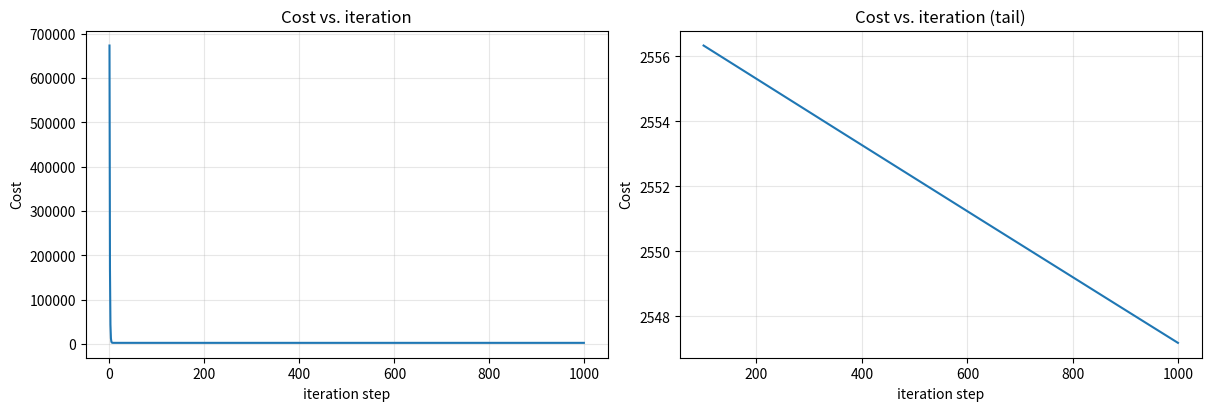

Here is the Python script that generated this plot:
import copy, math
import numpy as np
import matplotlib.pyplot as plt
np.set_printoptions(precision=2)  # reduced display precision on numpy arrays
plt.rcParams['figure.figsize'] = (8, 5)
plt.rcParams['axes.grid'] = True
plt.rcParams['grid.alpha'] = 0.3

X_train = np.array([[4360, 5, 16, 45],
                     [2950, 3, 12, 40],
                     [1560, 2,  9, 35]])
y_train = np.array([3210, 2100, 1250])
feature_names = ['Monthly Income ($)', 'Household Size', "Head's Education (yrs)", "Head's Age (yrs)"]

print(f"X Shape: {X_train.shape}, X Type: {type(X_train)}")
print(X_train)
print(f"y Shape: {y_train.shape}, y Type: {type(y_train)}")
print(y_train)

b_init = -0.27722267173752363
w_init = np.array([0.31344815, 129.41729711, 124.31373982, -17.61028998])
print(f"w_init shape: {w_init.shape}, b_init type: {type(b_init)}")

def predict_single_loop(x, w, b):
    """
    single predict using linear regression

    Args:
      x (ndarray): Shape (n,) example with multiple features
      w (ndarray): Shape (n,) model parameters
      b (scalar):  model parameter

    Returns:
      p (scalar):  prediction
    """
    n = x.shape[0]
    p = 0
    for i in range(n):
        p_i = x[i] * w[i]
        p = p + p_i
    p = p + b
    return p

# get a row from our training data (household 0)
x_vec = X_train[0, :]
print(f"x_vec shape {x_vec.shape}, x_vec value: {x_vec}")

# make a prediction
f_wb = predict_single_loop(x_vec, w_init, b_init)
print(f"f_wb shape {np.shape(f_wb)}, prediction: {f_wb}")

def predict(x, w, b):
    """
    single predict using linear regression
    Args:
      x (ndarray): Shape (n,) example with multiple features
      w (ndarray): Shape (n,) model parameters
      b (scalar):             model parameter

    Returns:
      p (scalar):  prediction
    """
    p = np.dot(x, w) + b
    return p

# get a row from our training data
x_vec = X_train[0, :]
print(f"x_vec shape {x_vec.shape}, x_vec value: {x_vec}")

# make a prediction
f_wb = predict(x_vec, w_init, b_init)
print(f"f_wb shape {np.shape(f_wb)}, prediction: {f_wb}")

def compute_cost(X, y, w, b):
    """
    compute cost
    Args:
      X (ndarray (m,n)): Data, m households with n economic features
      y (ndarray (m,)) : target values (consumption expenditure)
      w (ndarray (n,)) : model parameters
      b (scalar)       : model parameter

    Returns:
      cost (scalar): cost
    """
    m = X.shape[0]
    cost = 0.0
    for i in range(m):
        f_wb_i = np.dot(X[i], w) + b        # scalar prediction for household i
        cost = cost + (f_wb_i - y[i]) ** 2  # squared error
    cost = cost / (2 * m)
    return cost

# Compute and display cost using our pre-chosen near-optimal parameters
cost = compute_cost(X_train, y_train, w_init, b_init)
print(f'Cost at optimal w : {cost}')

def compute_gradient(X, y, w, b):
    """
    Computes the gradient for linear regression
    Args:
      X (ndarray (m,n)): Data, m households with n economic features
      y (ndarray (m,)) : target values (consumption expenditure)
      w (ndarray (n,)) : model parameters
      b (scalar)       : model parameter

    Returns:
      dj_dw (ndarray (n,)): The gradient of the cost w.r.t. the parameters w.
      dj_db (scalar):       The gradient of the cost w.r.t. the parameter b.
    """
    m, n = X.shape
    dj_dw = np.zeros((n,))
    dj_db = 0.

    for i in range(m):
        err = (np.dot(X[i], w) + b) - y[i]
        for j in range(n):
            dj_dw[j] = dj_dw[j] + err * X[i, j]
        dj_db = dj_db + err
    dj_dw = dj_dw / m
    dj_db = dj_db / m

    return dj_db, dj_dw

# Compute and display gradient
tmp_dj_db, tmp_dj_dw = compute_gradient(X_train, y_train, w_init, b_init)
print(f'dj_db at initial w,b: {tmp_dj_db}')
print(f'dj_dw at initial w,b: \n {tmp_dj_dw}')

def gradient_descent(X, y, w_in, b_in, cost_function, gradient_function, alpha, num_iters):
    """
    Performs batch gradient descent to learn w and b. Updates w and b by taking
    num_iters gradient steps with learning rate alpha

    Args:
      X (ndarray (m,n))   : Data, m households with n economic features
      y (ndarray (m,))    : target values (consumption expenditure)
      w_in (ndarray (n,)) : initial model parameters
      b_in (scalar)       : initial model parameter
      cost_function       : function to compute cost
      gradient_function   : function to compute the gradient
      alpha (float)       : Learning rate
      num_iters (int)     : number of iterations to run gradient descent

    Returns:
      w (ndarray (n,)) : Updated values of parameters
      b (scalar)       : Updated value of parameter
      J_history (list) : cost at each iteration (for plotting)
    """
    J_history = []
    w = copy.deepcopy(w_in)
    b = b_in

    for i in range(num_iters):
        dj_db, dj_dw = gradient_function(X, y, w, b)
        w = w - alpha * dj_dw
        b = b - alpha * dj_db

        if i < 100000:  # prevent resource exhaustion
            J_history.append(cost_function(X, y, w, b))

        if i % math.ceil(num_iters / 10) == 0:
            print(f"Iteration {i:4d}: Cost {J_history[-1]:8.2f}")

    return w, b, J_history

# initialize parameters
initial_w = np.zeros_like(w_init)
initial_b = 0.
# gradient descent settings
iterations = 1000
alpha = 5.0e-8
# run gradient descent
w_final, b_final, J_hist = gradient_descent(X_train, y_train, initial_w, initial_b,
                                             compute_cost, compute_gradient,
                                             alpha, iterations)
print(f"b,w found by gradient descent: {b_final:0.2f},{w_final} ")
m, _ = X_train.shape
for i in range(m):
    print(f"prediction: {np.dot(X_train[i], w_final) + b_final:0.2f}, target value: {y_train[i]}")

# plot cost versus iteration
fig, (ax1, ax2) = plt.subplots(1, 2, constrained_layout=True, figsize=(12, 4))
ax1.plot(J_hist)
ax2.plot(100 + np.arange(len(J_hist[100:])), J_hist[100:])
ax1.set_title("Cost vs. iteration");  ax2.set_title("Cost vs. iteration (tail)")
ax1.set_ylabel('Cost');               ax2.set_ylabel('Cost')
ax1.set_xlabel('iteration step');     ax2.set_xlabel('iteration step')
plt.show()

for name, coef in zip(feature_names, w_init):
    direction = "increases" if coef > 0 else "decreases"
    print(f"{name:28s}: w = {coef:9.4f}  -> spending {direction} by ${abs(coef):.2f} per unit increase")
print(f"{'Intercept (b)':28s}: b = {b_init:9.4f}")

for name, col in zip(feature_names, X_train.T):
    print(f"{name:28s}: min={col.min():8.1f}  max={col.max():8.1f}  range={col.max()-col.min():8.1f}")
